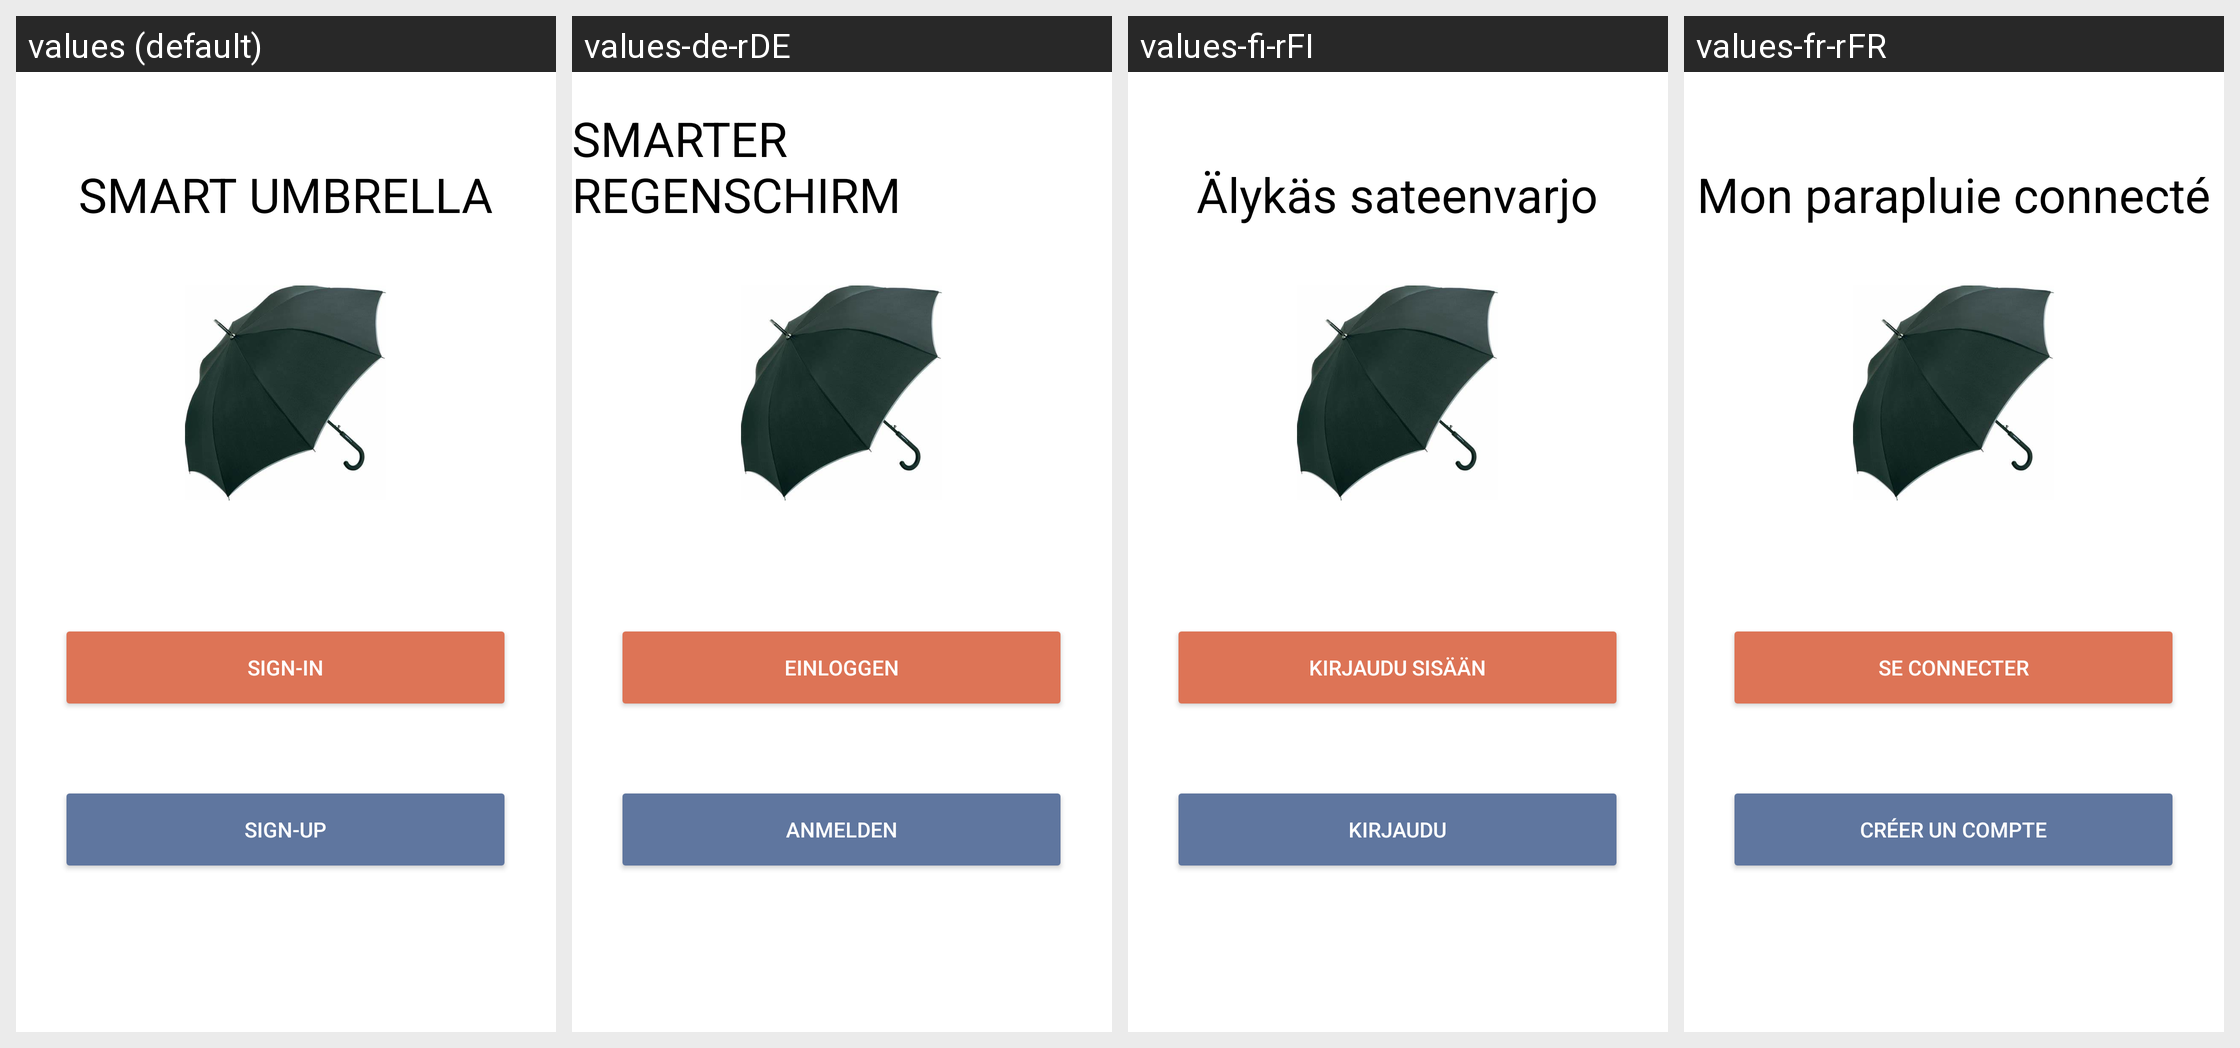

Strings drawn on this Android screen and how each of the app's shown locales translates them:
Android screen res/layout/activity_home_page.xml rendered under 4 locales, left to right: values (default), values-de-rDE, values-fi-rFI, values-fr-rFR. Device: Nexus 5 (rendered at 1080×1920; each locale shown at half size, 540×960, under a caption strip naming it); theme Theme.SmartUmbrella.
Other locales in the repository, not shown: values-da-rDK, values-se-rNO, values-sv-rSE.
Strings drawn on this screen, with the default value and each locale's value (text and hints the layout hard-codes appear in the picture but are not listed):

signin
  values: Sign-in
  values-de-rDE: Einloggen
  values-fi-rFI: Kirjaudu sisään
  values-fr-rFR: Se connecter

signup
  values: Sign-up
  values-de-rDE: Anmelden
  values-fi-rFI: Kirjaudu
  values-fr-rFR: Créer un compte

title
  values: SMART UMBRELLA
  values-de-rDE: SMARTER REGENSCHIRM
  values-fi-rFI: Älykäs sateenvarjo
  values-fr-rFR: Mon parapluie connecté
